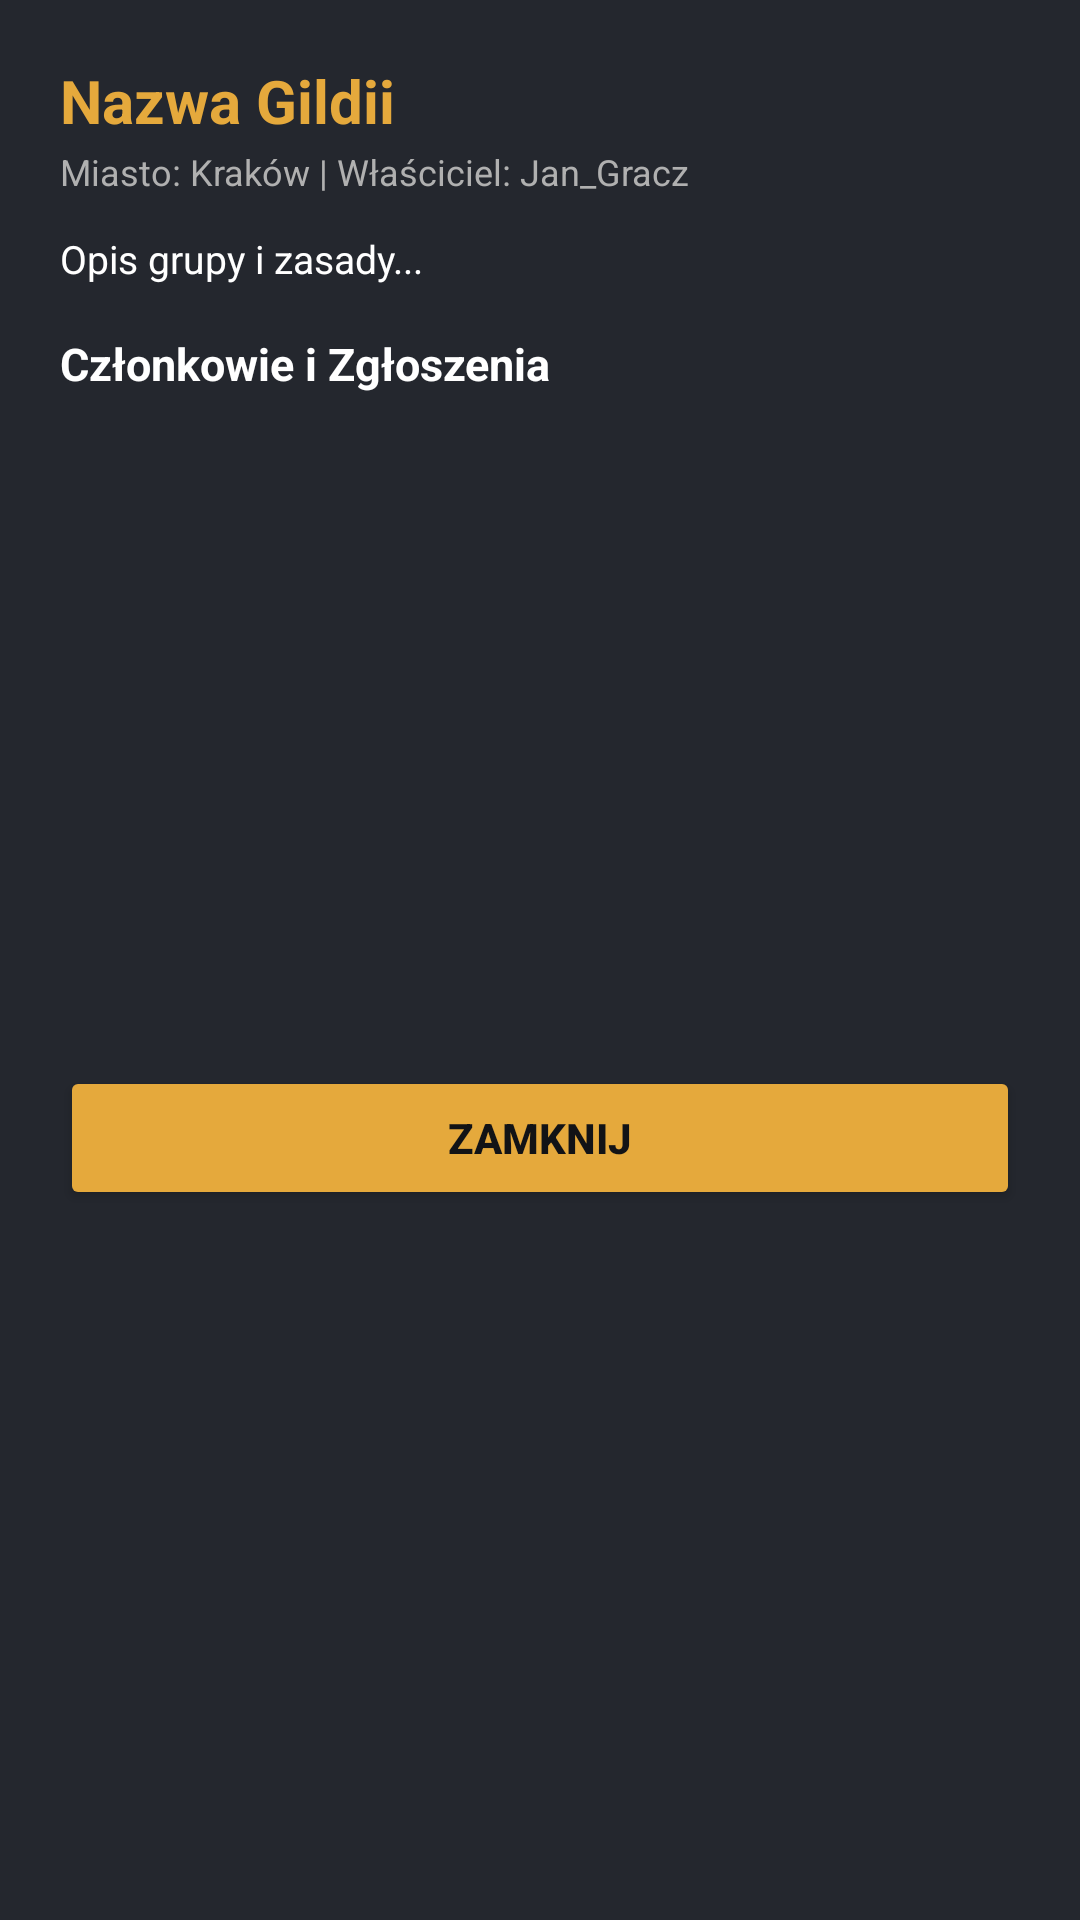

Layout XML and referenced resources for this Android screen:
<!-- AndroidManifest.xml: application theme Theme.GuildBoard -->
<!-- res/layout/dialog_guild_details.xml -->
<?xml version="1.0" encoding="utf-8"?>
<LinearLayout xmlns:android="http://schemas.android.com/apk/res/android"
    android:layout_width="match_parent"
    android:layout_height="wrap_content"
    android:orientation="vertical"
    android:background="@color/card_dark"
    android:padding="20dp">

    <TextView
        android:id="@+id/tvDetailGuildName"
        android:layout_width="wrap_content"
        android:layout_height="wrap_content"
        android:text="Nazwa Gildii"
        android:textColor="@color/accent_gold"
        android:textSize="20sp"
        android:textStyle="bold" />

    <TextView
        android:id="@+id/tvDetailGuildMeta"
        android:layout_width="wrap_content"
        android:layout_height="wrap_content"
        android:layout_marginTop="2dp"
        android:text="Miasto: Kraków | Właściciel: Jan_Gracz"
        android:textColor="@color/text_muted"
        android:textSize="12sp" />

    <TextView
        android:id="@+id/tvDetailGuildDesc"
        android:layout_width="match_parent"
        android:layout_height="wrap_content"
        android:layout_marginTop="12dp"
        android:text="Opis grupy i zasady..."
        android:textColor="@color/text_white"
        android:textSize="13sp" />

    <TextView
        android:layout_width="wrap_content"
        android:layout_height="wrap_content"
        android:layout_marginTop="16dp"
        android:layout_marginBottom="8dp"
        android:text="Członkowie i Zgłoszenia"
        android:textColor="@color/text_white"
        android:textSize="15sp"
        android:textStyle="bold" />

    <androidx.recyclerview.widget.RecyclerView
        android:id="@+id/rvGuildMembers"
        android:layout_width="match_parent"
        android:layout_height="200dp" />

    <Button
        android:id="@+id/btnCloseGuildDetails"
        android:layout_width="match_parent"
        android:layout_height="wrap_content"
        android:layout_marginTop="16dp"
        android:backgroundTint="@color/accent_gold"
        android:text="Zamknij"
        android:textColor="@color/bg_dark"
        android:textStyle="bold" />

</LinearLayout>
<!-- resources referenced by this layout -->
<resources>
  <color name="accent_gold">#E5A93C</color>
  <color name="bg_dark">#121316</color>
  <color name="card_dark">#24272E</color>
  <color name="text_muted">#B0B0B0</color>
  <color name="text_white">#FFFFFF</color>
  <style name="Theme.GuildBoard" parent="Base.Theme.GuildBoard" />
  <style name="Base.Theme.GuildBoard" parent="Theme.Material3.DayNight.NoActionBar">
          
          <item name="colorPrimary">@color/accent_gold</item>
          <item name="colorOnPrimary">@color/bg_dark</item>
          <item name="colorSurface">@color/surface_dark</item>
          <item name="colorSurfaceContainer">@color/card_dark</item>
          <item name="colorSurfaceContainerHigh">@color/card_dark</item>
          <item name="colorOnSurface">@color/text_white</item>
          <item name="android:statusBarColor">@color/surface_dark</item>
          <item name="android:windowBackground">@color/bg_dark</item>
  
          
          <item name="popupTheme">@style/CustomPopupMenuTheme</item>
          <item name="android:popupTheme">@style/CustomPopupMenuTheme</item>
  
          
          <item name="android:datePickerDialogTheme">@style/CustomPickerTheme</item>
          <item name="android:timePickerDialogTheme">@style/CustomPickerTheme</item>
      </style>
  <color name="surface_dark">#1A1C20</color>
  <style name="CustomPopupMenuTheme" parent="Theme.AppCompat.NoActionBar">
          <item name="android:colorBackground">@color/card_dark</item>
          <item name="colorBackgroundFloating">@color/card_dark</item>
          <item name="colorSurface">@color/card_dark</item>
          <item name="colorSurfaceContainer">@color/card_dark</item>
          <item name="android:itemBackground">@color/card_dark</item>
          <item name="android:textColorPrimary">@color/text_white</item>
          <item name="android:textColor">@color/text_white</item>
          <item name="android:textColorSecondary">@color/accent_gold</item>
      </style>
  <style name="CustomPickerTheme" parent="Theme.Material3.DayNight.Dialog">
          <item name="colorPrimary">@color/accent_gold</item>
          <item name="colorOnPrimary">@color/bg_dark</item>
          <item name="colorSurface">@color/card_dark</item>
          <item name="colorOnSurface">@color/text_white</item>
          <item name="colorSurfaceVariant">@color/surface_dark</item>
          <item name="colorOnSurfaceVariant">@color/text_white</item>
  
          <item name="android:windowBackground">@color/card_dark</item>
          <item name="android:colorBackground">@color/card_dark</item>
          <item name="android:textColorPrimary">@color/text_white</item>
          <item name="android:textColorSecondary">@color/text_muted</item>
          <item name="android:textColor">@color/text_white</item>
  
          
          <item name="android:timePickerStyle">@style/CustomTimePickerStyle</item>
      </style>
  <style name="CustomTimePickerStyle" parent="android:Widget.Material.TimePicker">
          <item name="android:numbersBackgroundColor">@color/surface_dark</item>
          <item name="android:numbersTextColor">@color/text_white</item>
      </style>
</resources>
